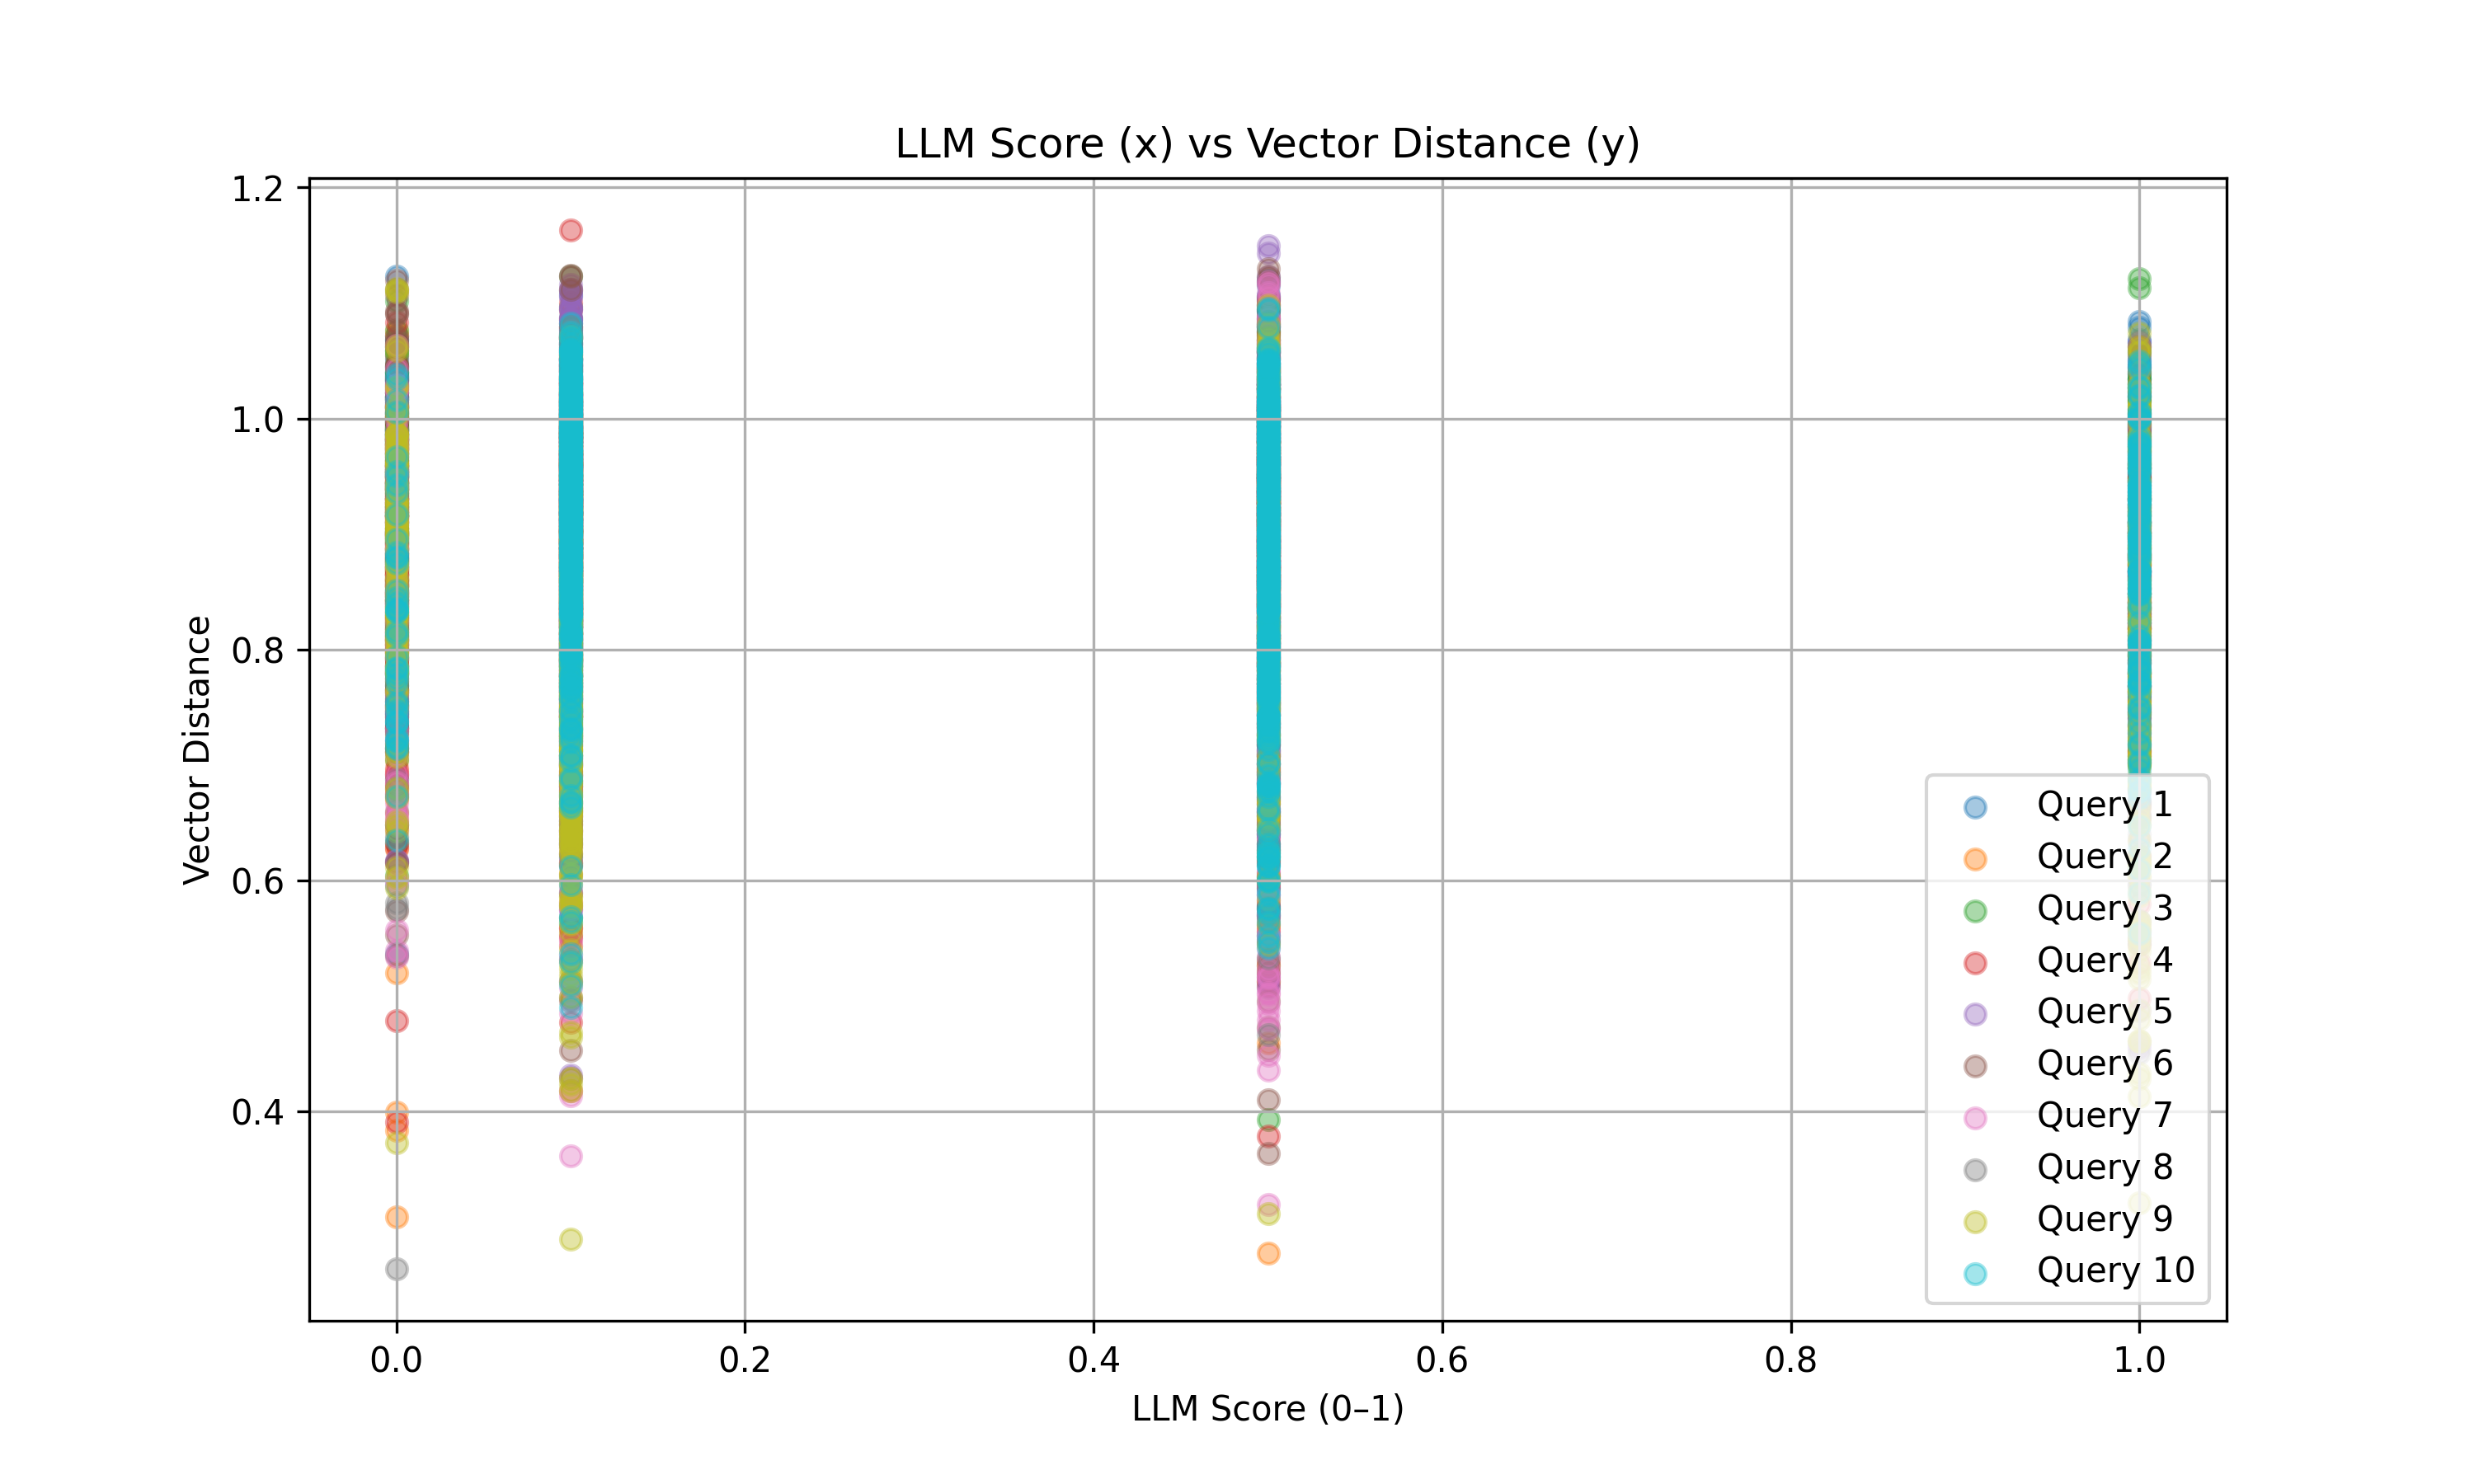

Data behind this chart, as committed beside it:
llm_score_x, vector_distance_y
0.5, 0.8289
0.1, 0.9145
0.1, 0.9893
0.1, 1.05
0.1, 1.108
0.5, 0.983
0.5, 0.8885
0.5, 1.016
0.1, 0.6761
1.0, 1.039
0.0, 0.5363
0.5, 1.081
0.1, 1.072
0.1, 0.8954
0.5, 0.9666
0.5, 0.7565
0.5, 0.9064
0.1, 0.8222
1.0, 0.8591
0.1, 0.8894
0.1, 0.981
0.0, 0.9754
0.1, 0.929
0.1, 0.9311
0.5, 1.029
0.1, 0.9507
0.1, 0.9635
0.0, 0.9842
0.5, 1.024
0.1, 0.9453
0.1, 1
0.5, 0.8129
1.0, 0.8616
0.1, 0.7114
0.1, 1.026
0.5, 0.7848
0.1, 0.9102
0.1, 0.9392
0.1, 0.8924
0.5, 0.7853
0.1, 0.9363
0.0, 0.7319
0.1, 0.83
0.1, 0.9572
0.0, 0.8651
0.1, 1.029
0.5, 1.076
0.1, 0.8049
0.1, 1.008
0.5, 0.8691
0.5, 0.93
0.5, 1.012
0.1, 0.7966
0.1, 0.6842
0.1, 0.9007
0.5, 0.9233
1.0, 0.9975
0.5, 0.8859
0.1, 0.9375
0.0, 1.014
... 9,940 more rows
